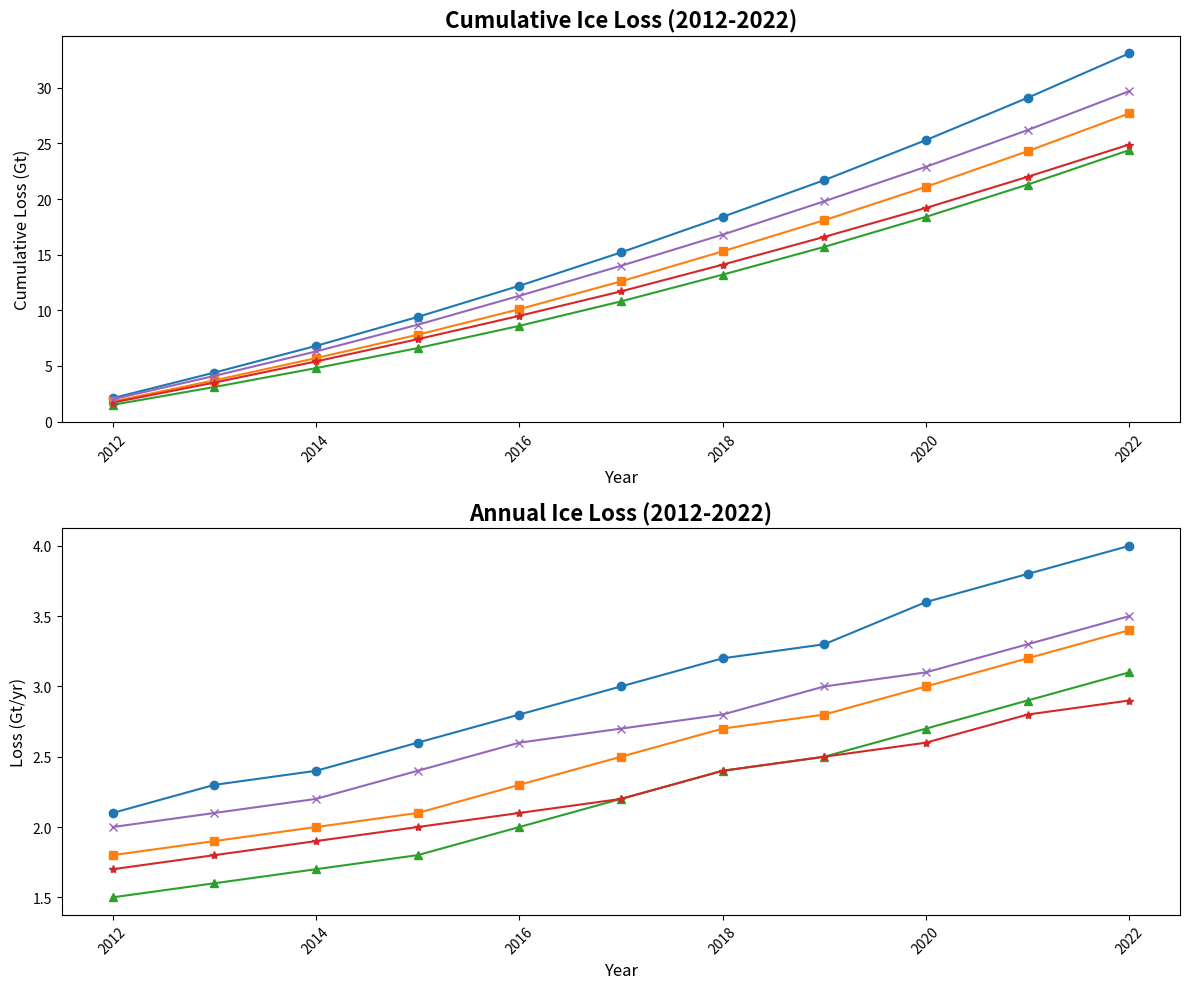

The script that saved this image:
import matplotlib.pyplot as plt
import numpy as np

years = np.arange(2012, 2023)

glacier_a = np.array([2.1, 2.3, 2.4, 2.6, 2.8, 3.0, 3.2, 3.3, 3.6, 3.8, 4.0])
glacier_b = np.array([1.8, 1.9, 2.0, 2.1, 2.3, 2.5, 2.7, 2.8, 3.0, 3.2, 3.4])
glacier_c = np.array([1.5, 1.6, 1.7, 1.8, 2.0, 2.2, 2.4, 2.5, 2.7, 2.9, 3.1])
glacier_d = np.array([1.7, 1.8, 1.9, 2.0, 2.1, 2.2, 2.4, 2.5, 2.6, 2.8, 2.9])
glacier_e = np.array([2.0, 2.1, 2.2, 2.4, 2.6, 2.7, 2.8, 3.0, 3.1, 3.3, 3.5])

cumulative_a = np.cumsum(glacier_a)
cumulative_b = np.cumsum(glacier_b)
cumulative_c = np.cumsum(glacier_c)
cumulative_d = np.cumsum(glacier_d)
cumulative_e = np.cumsum(glacier_e)

fig, axs = plt.subplots(2, 1, figsize=(12, 10))

# Plot Cumulative Ice Loss now at the top
axs[0].plot(years, cumulative_a, marker='o', color='#1f77b4')
axs[0].plot(years, cumulative_b, marker='s', color='#ff7f0e')
axs[0].plot(years, cumulative_c, marker='^', color='#2ca02c')
axs[0].plot(years, cumulative_d, marker='*', color='#d62728')
axs[0].plot(years, cumulative_e, marker='x', color='#9467bd')
axs[0].set_title("Cumulative Ice Loss (2012-2022)", fontsize=16, fontweight='bold')
axs[0].set_xlabel("Year", fontsize=12)
axs[0].set_ylabel("Cumulative Loss (Gt)", fontsize=12)
axs[0].tick_params(axis='x', rotation=45)

# Plot Annual Ice Loss now at the bottom
axs[1].plot(years, glacier_a, marker='o', color='#1f77b4')
axs[1].plot(years, glacier_b, marker='s', color='#ff7f0e')
axs[1].plot(years, glacier_c, marker='^', color='#2ca02c')
axs[1].plot(years, glacier_d, marker='*', color='#d62728')
axs[1].plot(years, glacier_e, marker='x', color='#9467bd')
axs[1].set_title("Annual Ice Loss (2012-2022)", fontsize=16, fontweight='bold')
axs[1].set_xlabel("Year", fontsize=12)
axs[1].set_ylabel("Loss (Gt/yr)", fontsize=12)
axs[1].tick_params(axis='x', rotation=45)

plt.tight_layout()
plt.show()
